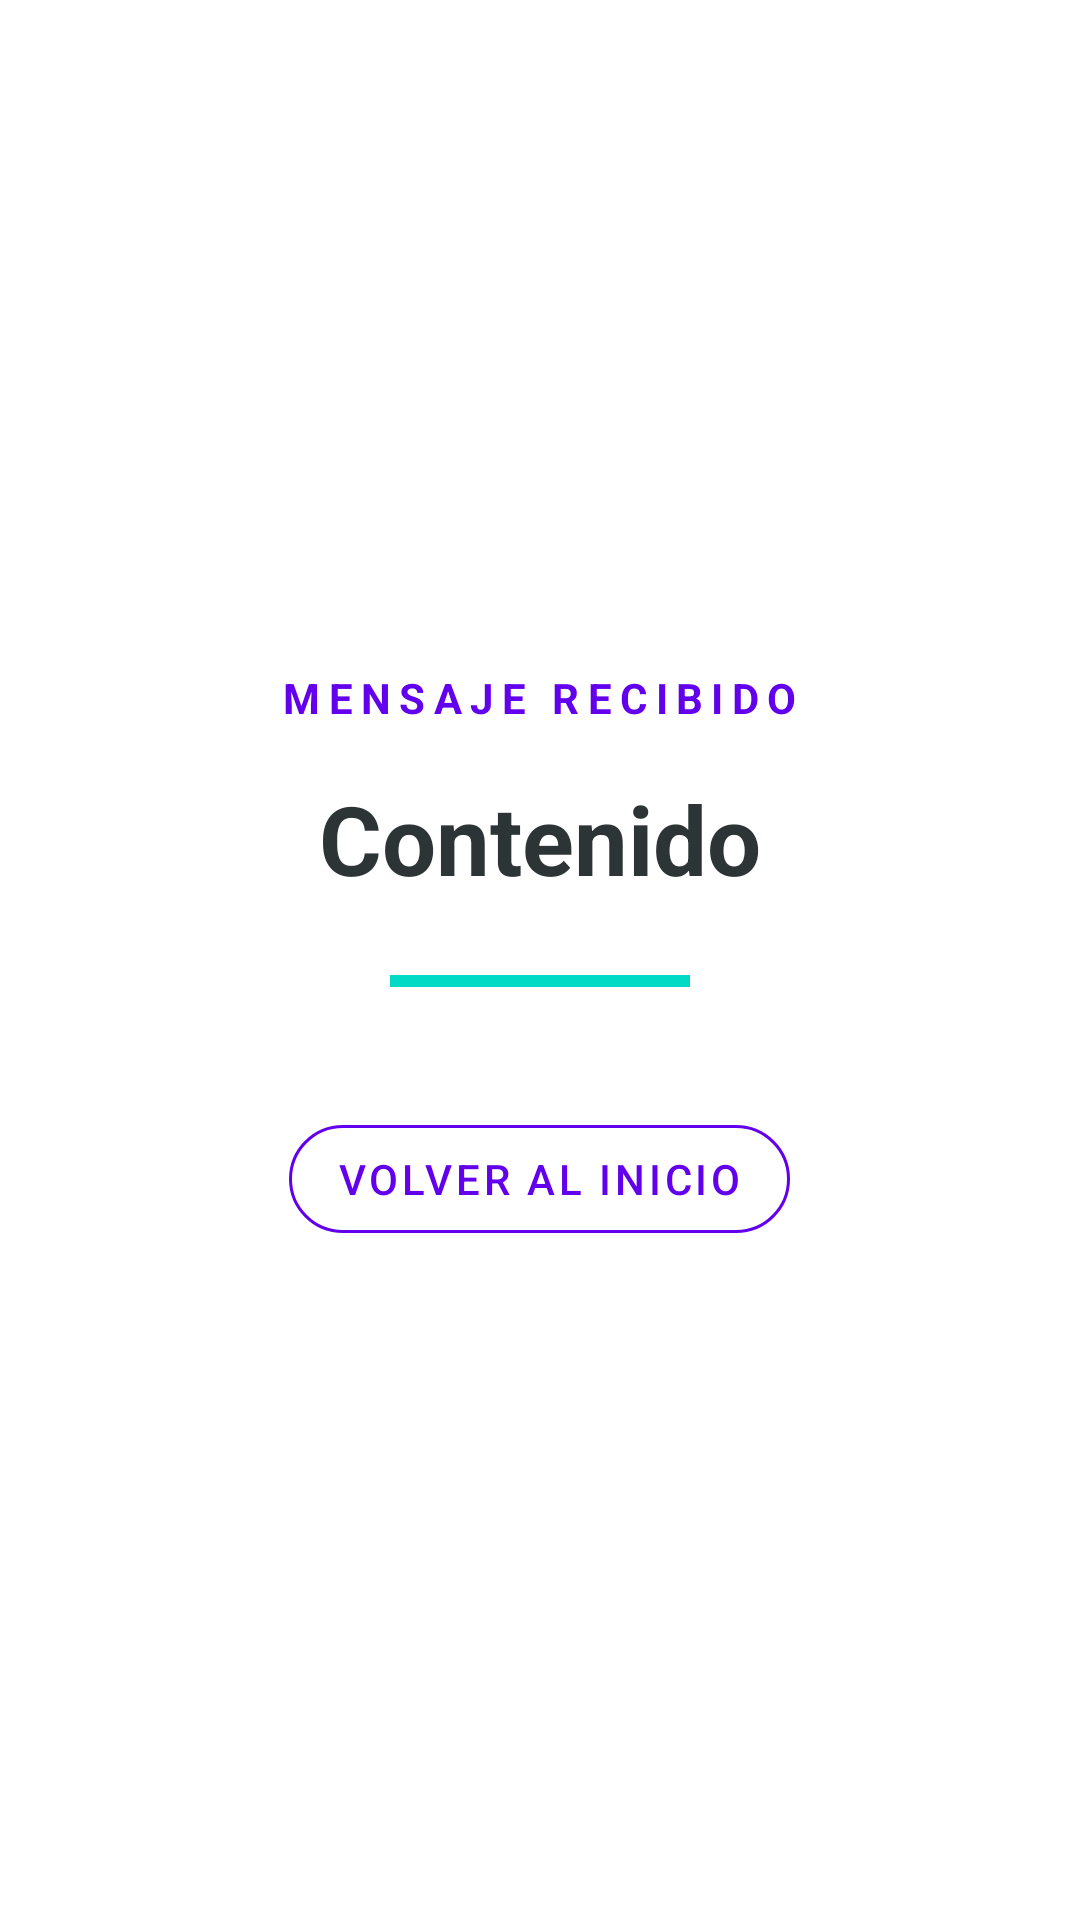

The Android layout XML behind this screen, and the referenced resources:
<!-- AndroidManifest.xml: application theme Theme.MiTarea2Actividades -->
<!-- res/layout/activity_detail.xml -->
<LinearLayout xmlns:android="http://schemas.android.com/apk/res/android"
    xmlns:app="http://schemas.android.com/apk/res-auto"
    android:layout_width="match_parent"
    android:layout_height="match_parent"
    android:orientation="vertical"
    android:gravity="center"
    android:background="#FFFFFF"
    android:padding="24dp">

    <TextView
        android:layout_width="wrap_content"
        android:layout_height="wrap_content"
        android:text="Mensaje Recibido"
        android:textSize="14sp"
        android:textAllCaps="true"
        android:letterSpacing="0.2"
        android:textColor="@color/primary"
        android:textStyle="bold"/>

    <TextView
        android:id="@+id/tvRecibido"
        android:layout_width="wrap_content"
        android:layout_height="wrap_content"
        android:layout_marginTop="16dp"
        android:text="Contenido"
        android:textColor="@color/text_main"
        android:textSize="32sp"
        android:gravity="center"
        android:textStyle="bold" />

    <View
        android:layout_width="100dp"
        android:layout_height="4dp"
        android:background="@color/accent"
        android:layout_marginTop="24dp"
        android:layout_marginBottom="40dp"/>

    <com.google.android.material.button.MaterialButton
        android:id="@+id/btnRegresar"
        style="@style/Widget.MaterialComponents.Button.OutlinedButton"
        android:layout_width="wrap_content"
        android:layout_height="wrap_content"
        android:text="VOLVER AL INICIO"
        app:strokeColor="@color/primary"
        android:textColor="@color/primary"
        app:cornerRadius="20dp" />
</LinearLayout>
<!-- resources referenced by this layout -->
<resources>
  <color name="accent">#03DAC5</color>
  <color name="primary">#6200EE</color>
  <color name="text_main">#2D3436</color>
  <style name="Theme.MiTarea2Actividades" parent="Base.Theme.MiTarea2Actividades" />
  <style name="Base.Theme.MiTarea2Actividades" parent="Theme.Material3.DayNight.NoActionBar">
          
          
      </style>
</resources>
